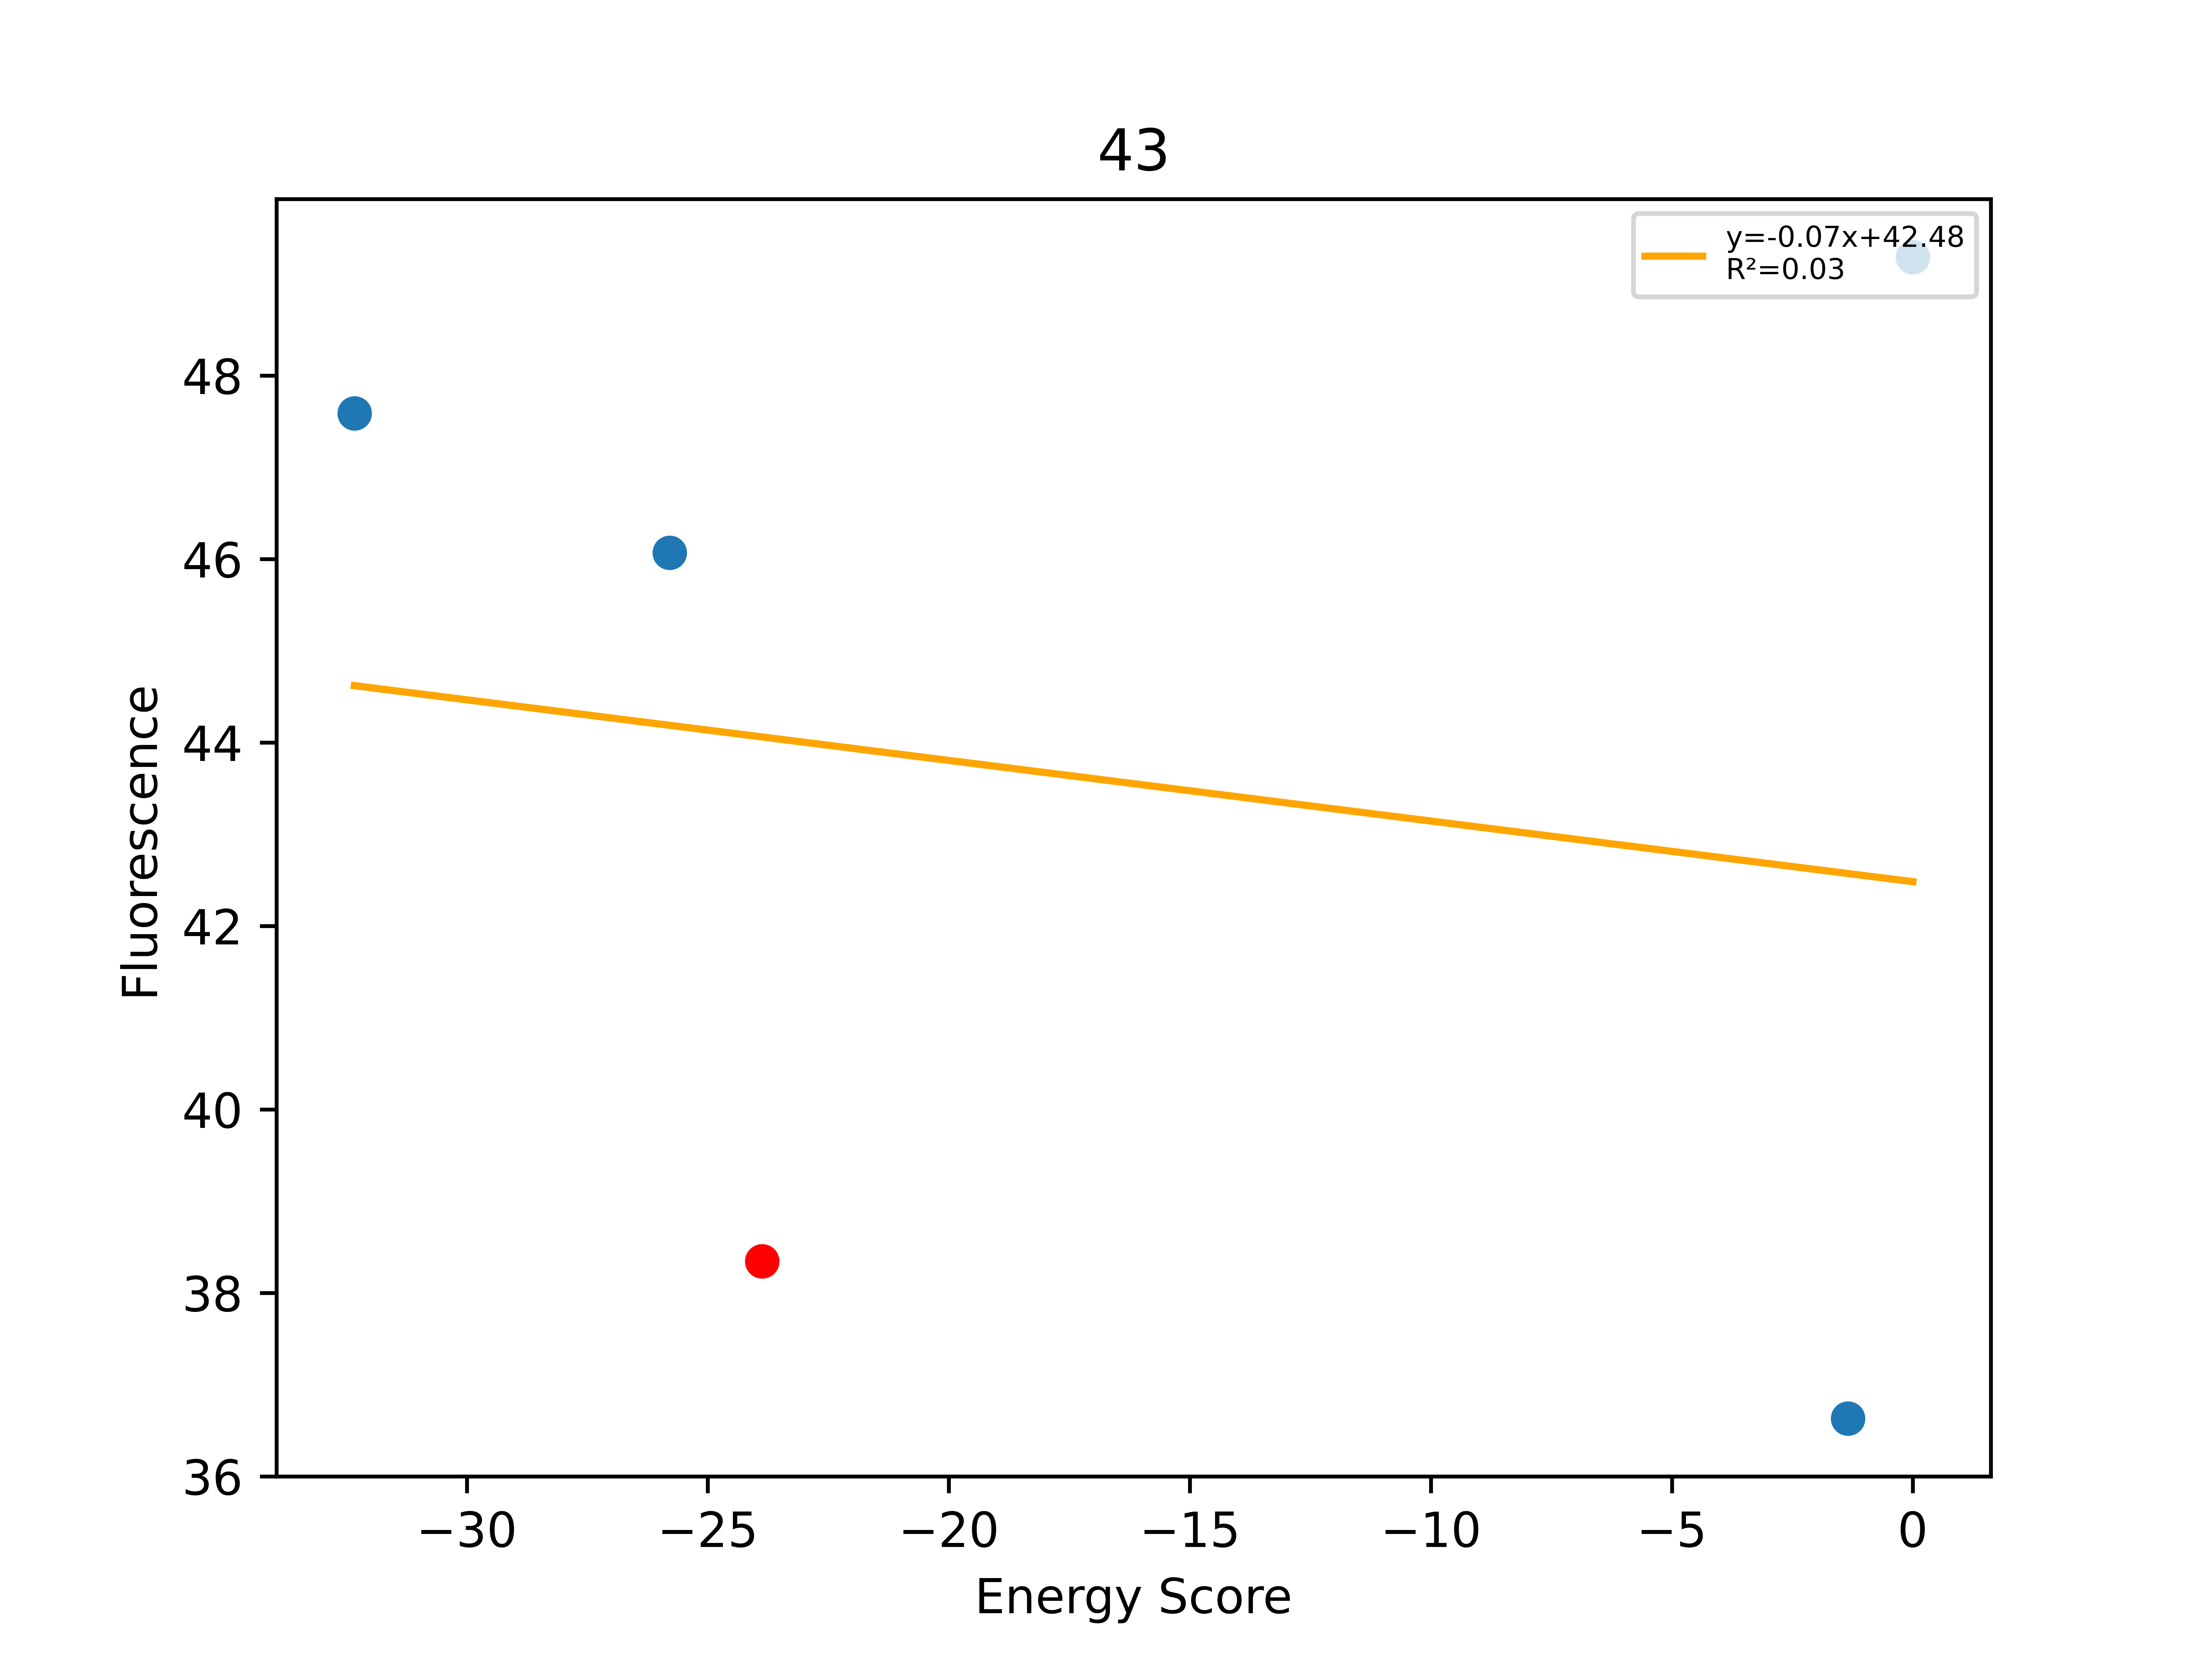

The file beside this chart, header and first rows:
, Sequence, EnergyScore, Fluorescence, FluorStdDev, PercentGpa, PercentGpaStdDev, MaltosePercentDiff, Dimer, Monomer, DimerDiff, VDWDimer, VDWDiff, HBONDDimer, HBONDDiff, IMM1Dimer, IMM1Diff, SequenceProbability, DimerSasa, MonomerSasa, startXShift, xShift, xShiftDiff, startCrossingAngle
0, LLLYLLTTLLATLLFLLLILI, -32.33, 52255, 5921, 47.59, 5.392, -100.0, -406.2, -373.9, -16.5, -58.63, -3.988, -94.63, -13.75, -253, 1.234, 3.2546e-05, 3882, 4743, 8.329, 8.413, -0.08412, -50.49
1, LLLYLLFTLLATLLILLLILI, -25.79, 50586, 2432, 46.07, 2.215, -100.0, -402.7, -376.9, -12.98, -69.28, -14.64, -80.88, -4.26326e-14, -252.5, 1.667, 6.96632e-05, 3900, 4811, 8.329, 8.413, -0.08412, -50.49
2, LLLYLLFTLLATLLFLLLILI, -23.87, 42105, 13262, 38.35, 12.08, -100.0, -389.7, -365.8, -3.91, -54.64, -1.056, -80.88, 0.0002132, -254.2, -2.854, 5.54014e-05, 3929, 0.0, 8.329, 8.413, -0.08412, -50.49
3, LLLYLLFILLATLLFLLLILI, -1.346, 40224, 6056, 36.63, 5.515, -100.0, -364.6, -363.3, 25.07, -43.21, 11.43, -67.09, 13.79, -254.3, -0.1477, 7.90559e-05, 3854, 4863, 8.329, 8.413, -0.08412, -50.49
4, LLLYLLFLLLATLLFLLLILI, 0.0, 54125, 578.3, 49.29, 0.5267, -100.0, -359.3, -366.8, 30.36, -37.18, 17.45, -67.09, 13.79, -255.1, -0.888, 6.28713e-05, 3849, 4858, 8.329, 8.413, -0.08412, -50.49
